Labelled photos from "DatasetBalanced", an image-classification folder in DikshaP-2506/CropSecureLeafDiseaseDataset. The possible labels are: anthracnose, initial stage, leaf blight, leaf spot, pest damage.

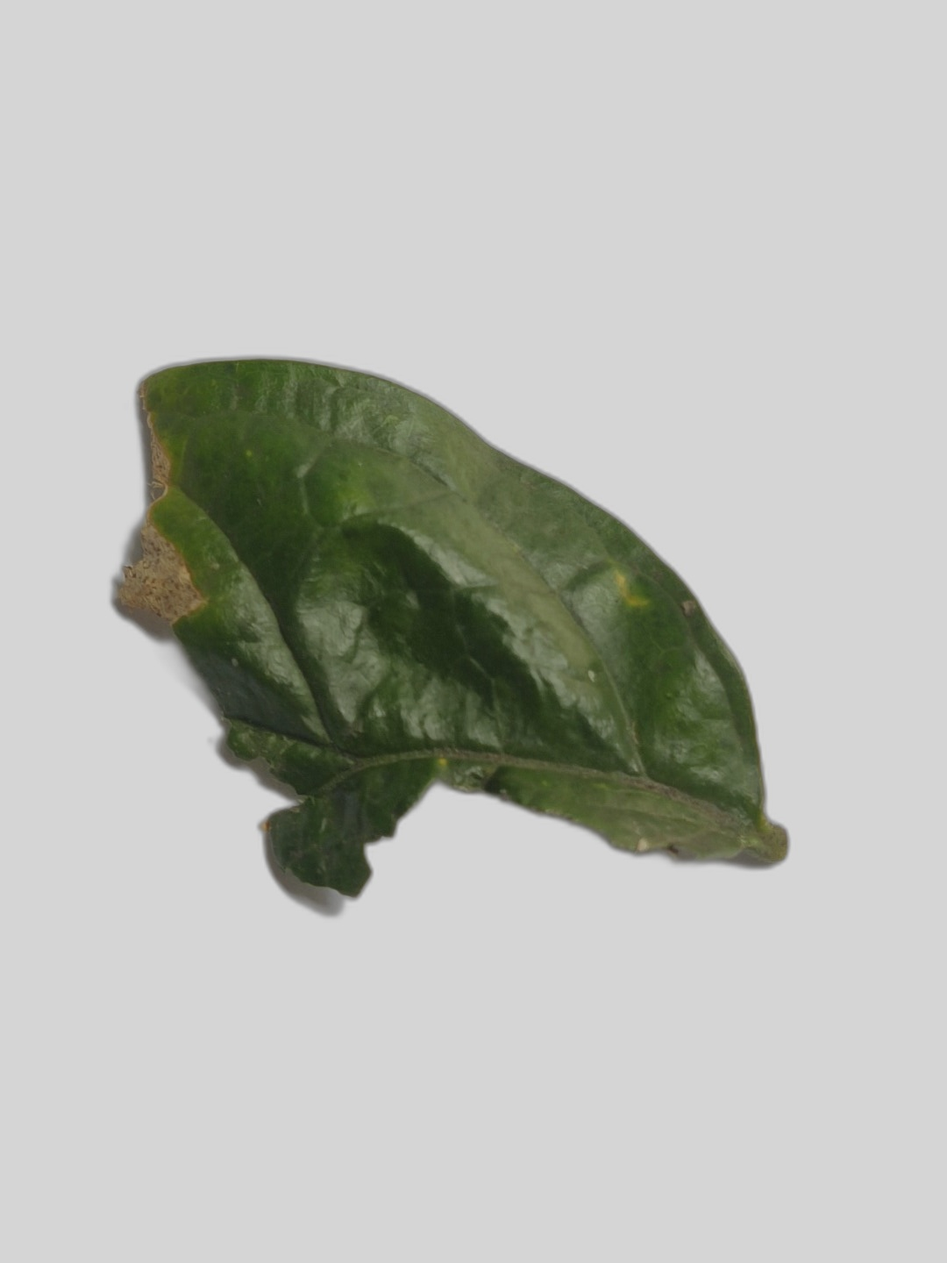
Label: anthracnose

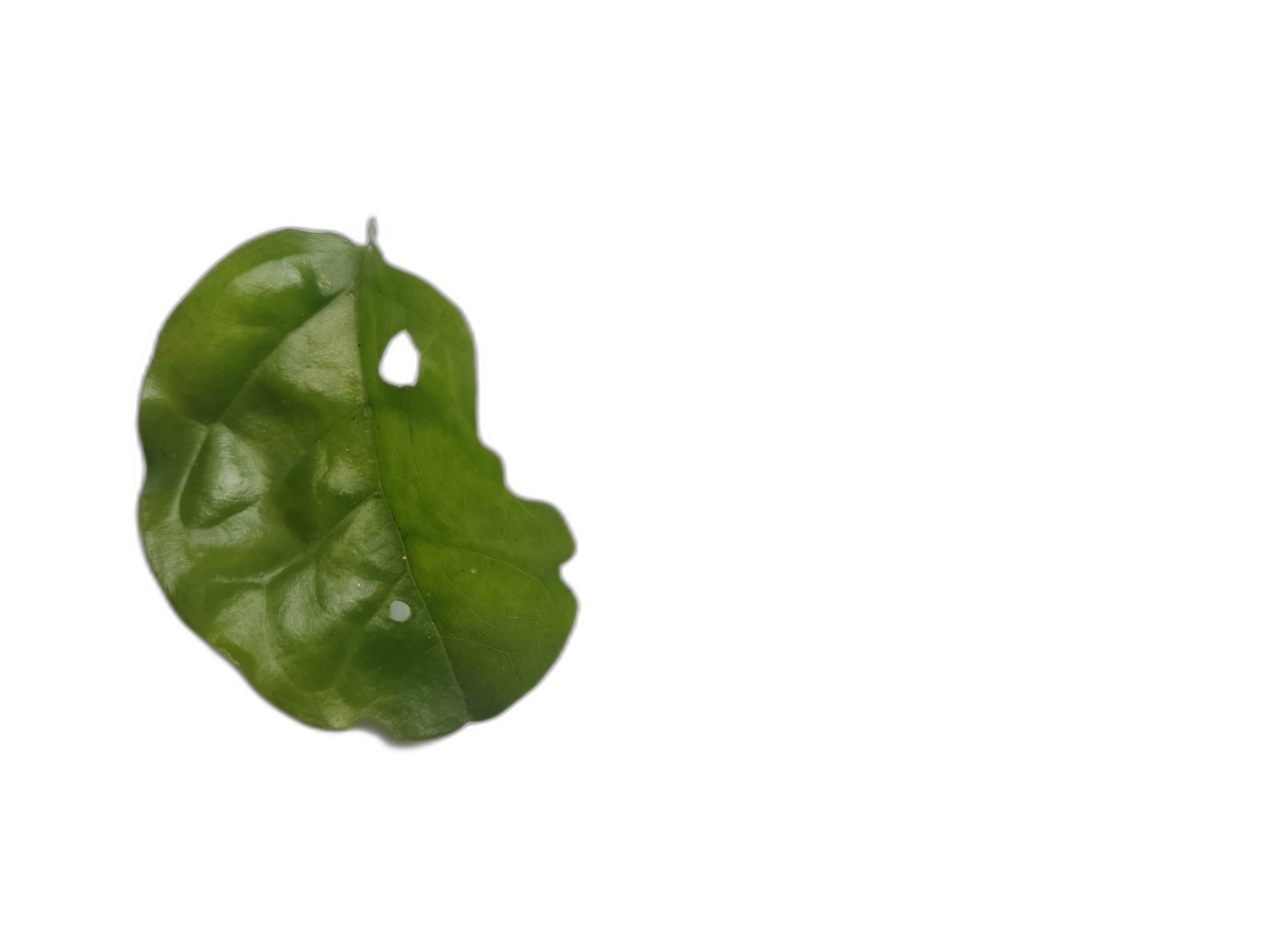
Label: pest damage

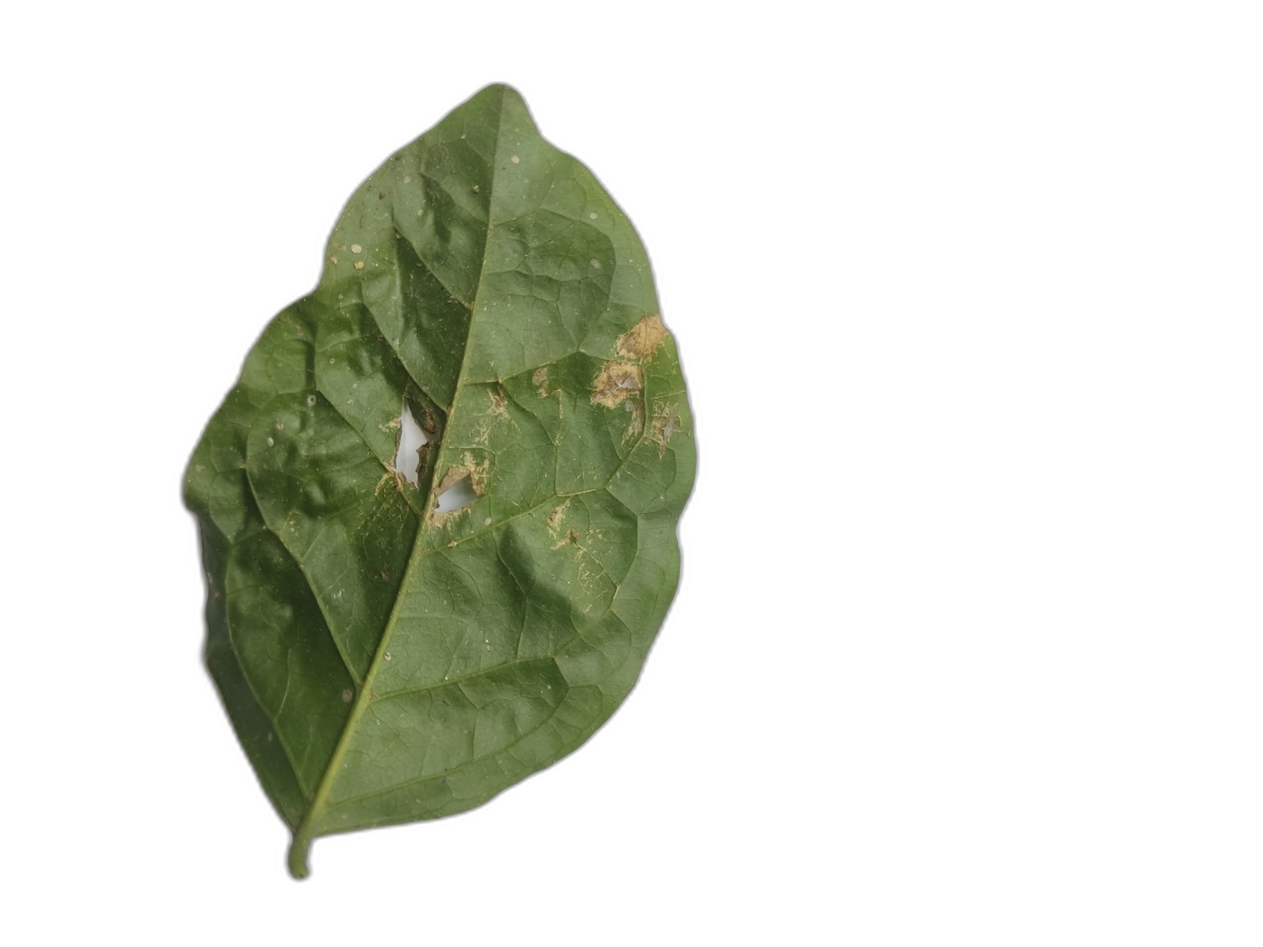
Label: leaf spot

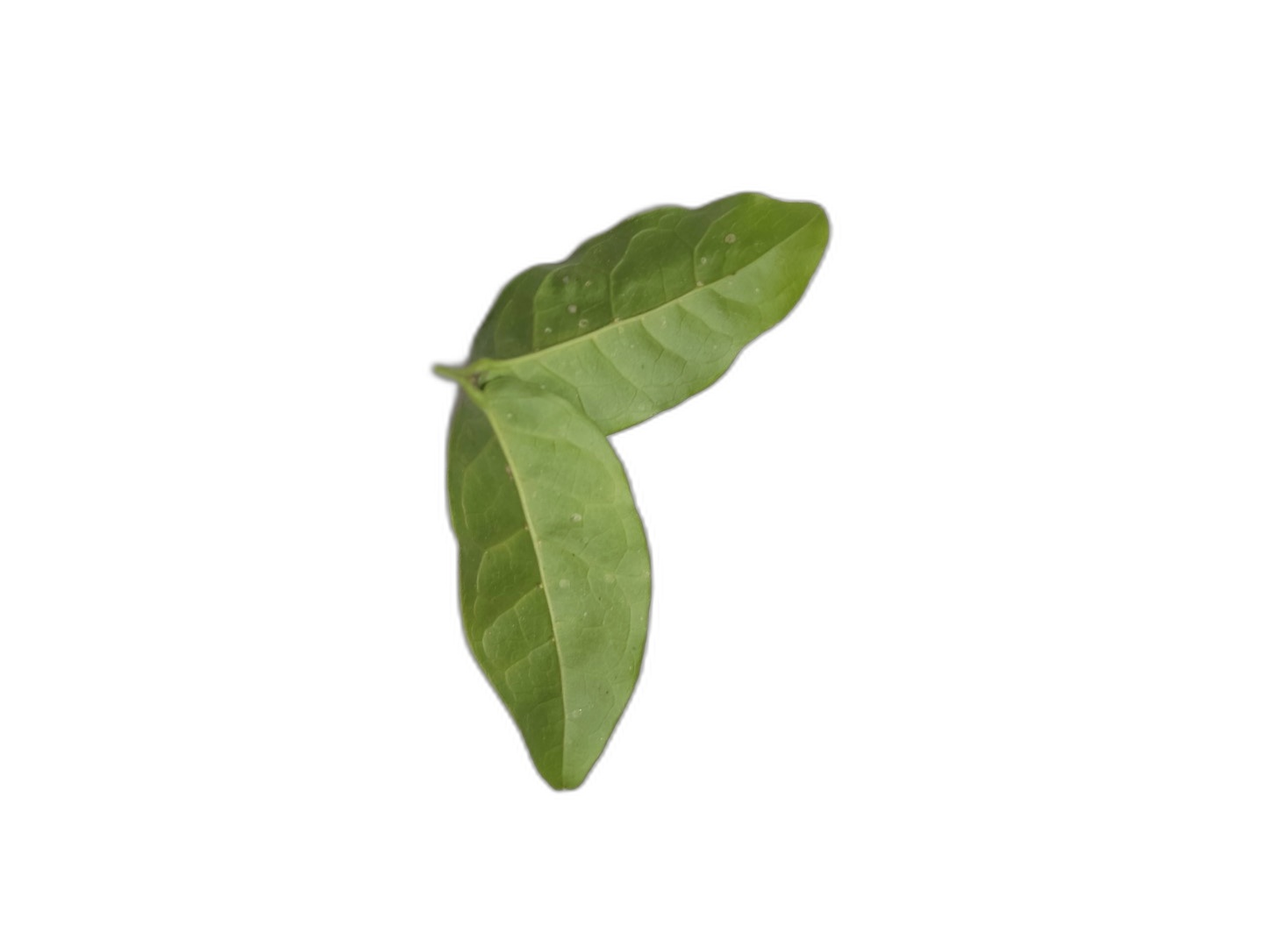
Label: initial stage

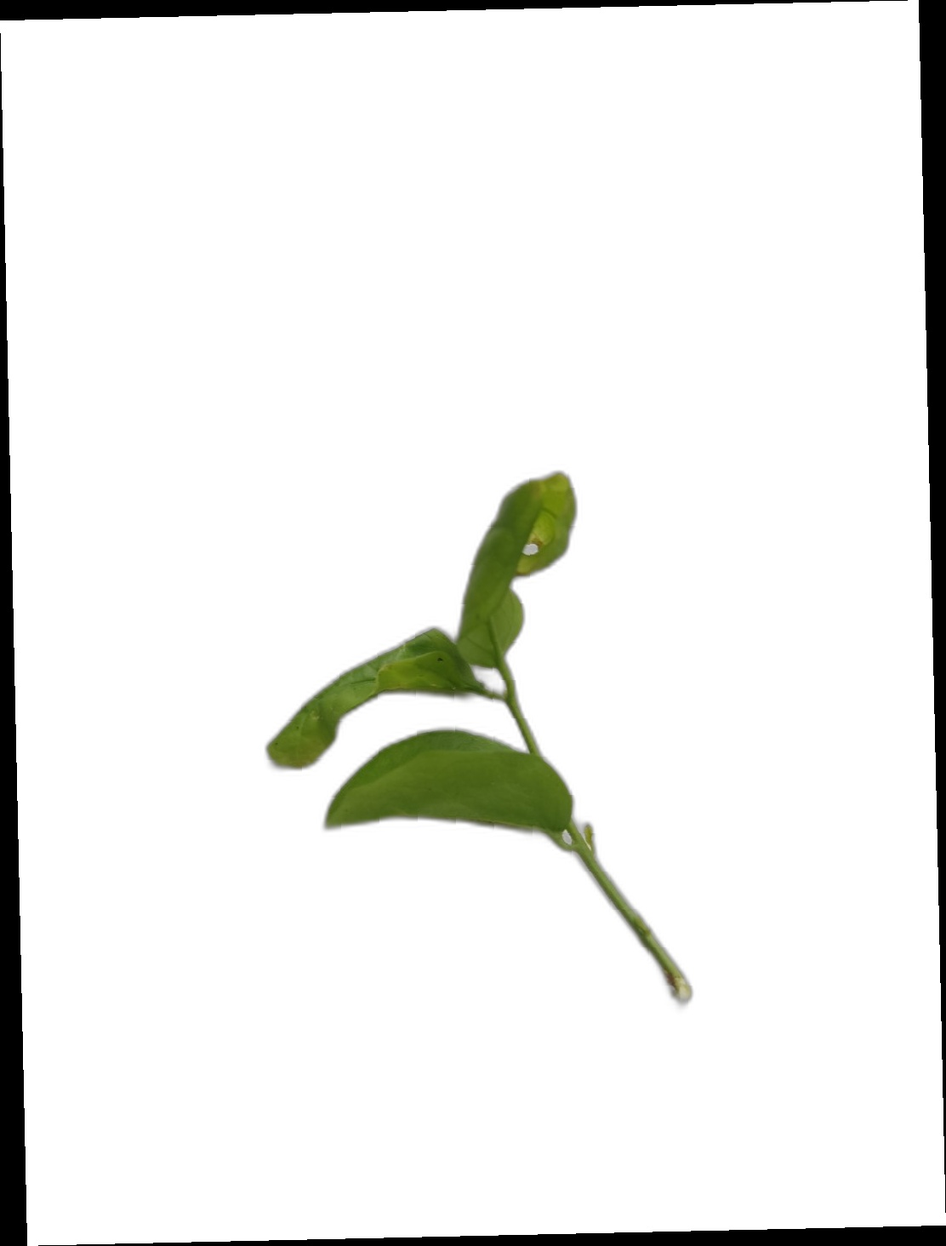
Label: initial stage

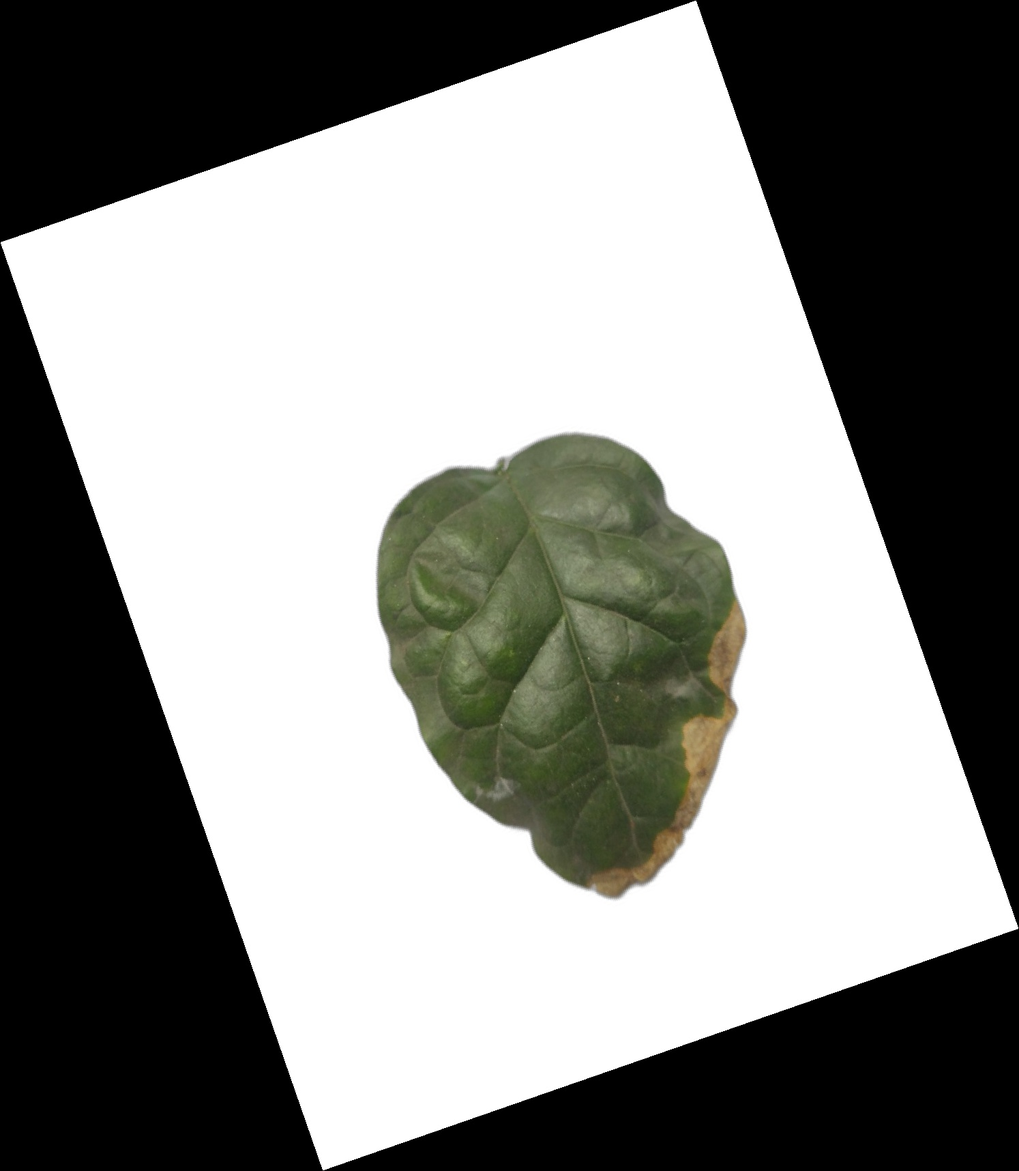
Label: leaf blight
